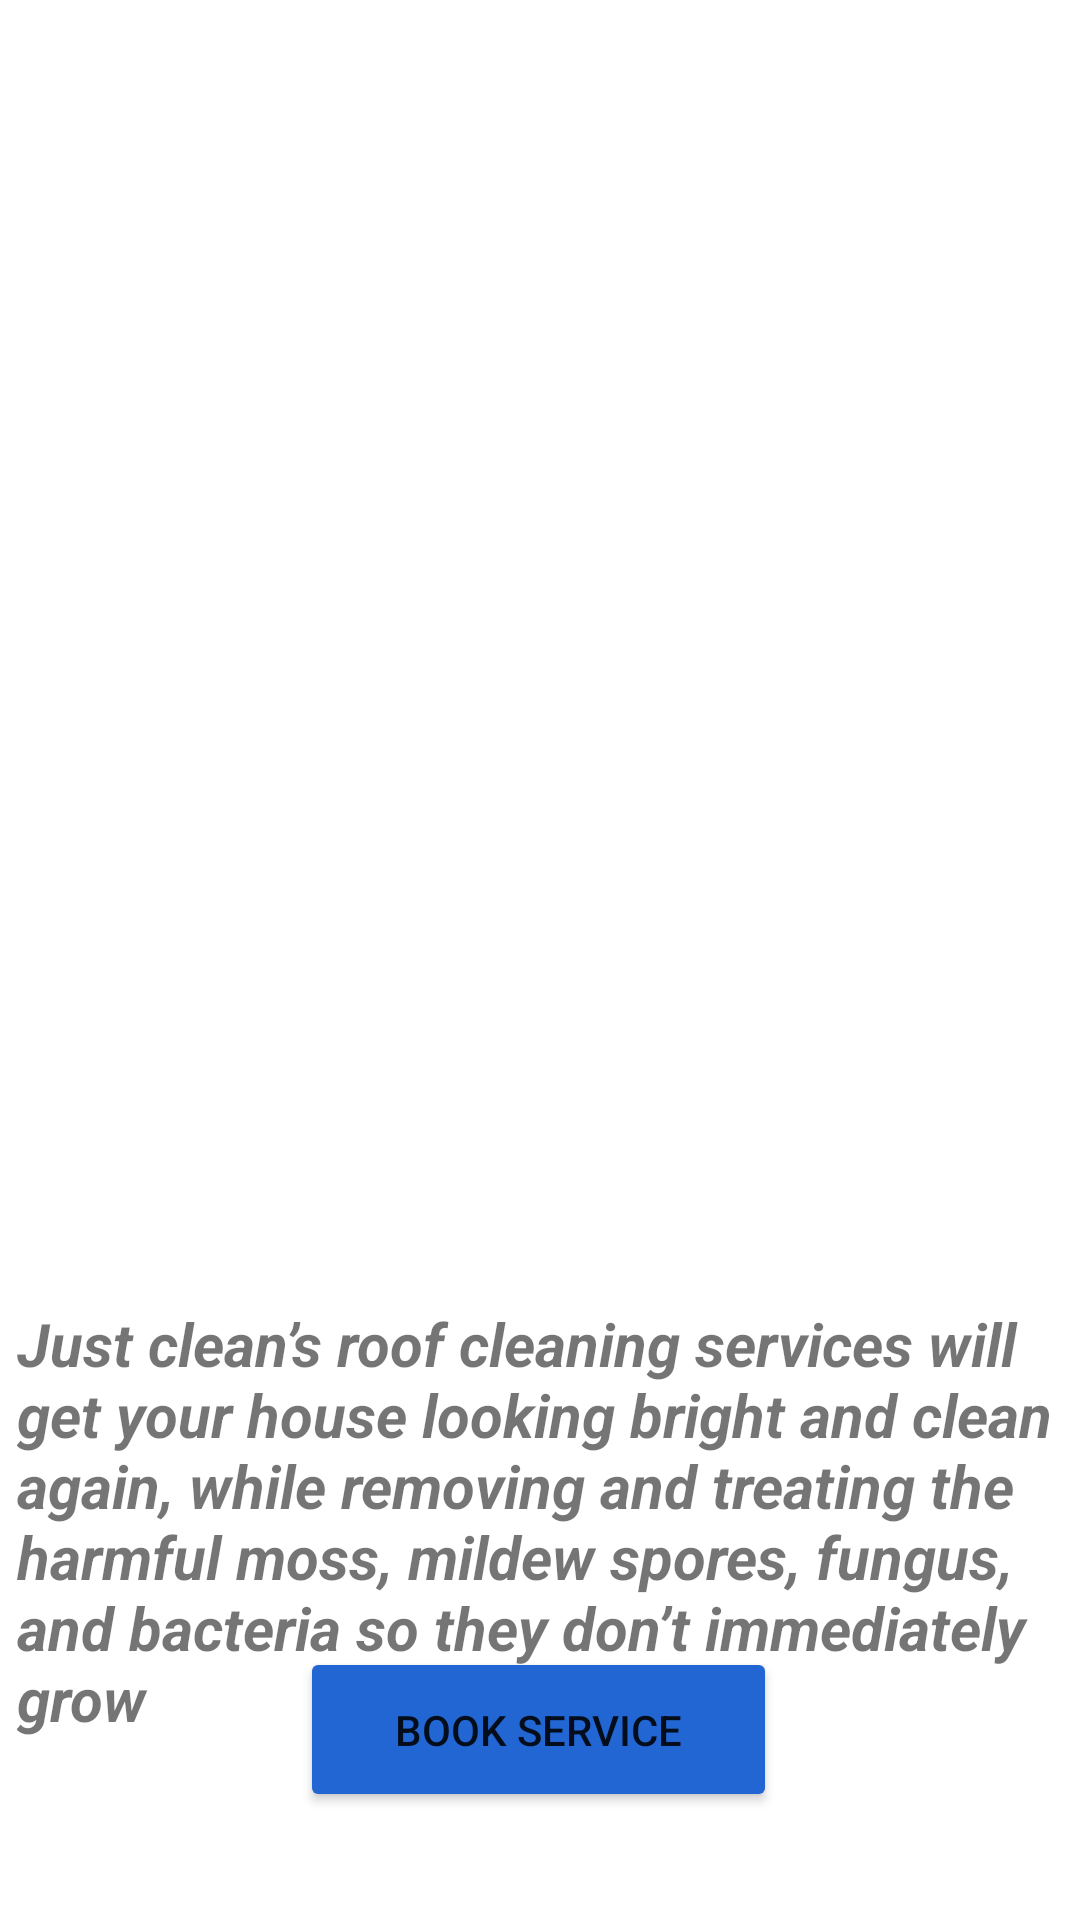

The Android layout XML behind this screen, and the referenced resources:
<!-- AndroidManifest.xml: application theme Theme.JustClean -->
<!-- res/layout/activity_roof.xml -->
<?xml version="1.0" encoding="utf-8"?>
<androidx.constraintlayout.widget.ConstraintLayout xmlns:android="http://schemas.android.com/apk/res/android"
    xmlns:app="http://schemas.android.com/apk/res-auto"
    xmlns:tools="http://schemas.android.com/tools"
    android:layout_width="match_parent"
    android:layout_height="match_parent"
    tools:context=".ROOF"
    android:background="@drawable/whatsapp_image_2022_01_29_at_12_53_40">
    <TextView
        android:id="@+id/text"
        android:layout_width="340dp"
        android:layout_height="94dp"
        android:layout_margin="44dp"
        android:fontFamily="sans-serif-black"
        android:padding="12dp"
        android:text="Roof Cleaning"
        android:textColor="@color/white"
        android:textSize="48dp"
        android:textStyle="bold"
        app:layout_constraintBottom_toBottomOf="parent"
        app:layout_constraintEnd_toEndOf="parent"
        app:layout_constraintHorizontal_bias="0.647"
        app:layout_constraintStart_toStartOf="parent"
        app:layout_constraintTop_toTopOf="parent"
        app:layout_constraintVertical_bias="0.0" />

    <ImageView
        android:id="@+id/imageView2"
        android:layout_width="383dp"
        android:layout_height="253dp"
        app:layout_constraintBottom_toBottomOf="parent"
        app:layout_constraintEnd_toEndOf="parent"
        app:layout_constraintStart_toStartOf="parent"
        app:layout_constraintTop_toBottomOf="@+id/text"
        app:layout_constraintVertical_bias="0.141"
        app:srcCompat="@drawable/roof_cleaning" />

    <TextView
        android:id="@+id/textView3"
        android:layout_width="349dp"
        android:layout_height="162dp"
        android:text="Just clean’s roof cleaning services will get your house looking bright and clean again, while removing and treating the harmful moss, mildew spores, fungus, and bacteria so they don’t immediately grow "
        android:textSize="20sp"
        android:textStyle="normal|bold|italic"
        app:layout_constraintBottom_toBottomOf="parent"
        app:layout_constraintEnd_toEndOf="parent"
        app:layout_constraintStart_toStartOf="parent"
        app:layout_constraintTop_toBottomOf="@+id/imageView2"
        app:layout_constraintVertical_bias="0.161" />
    <Button
        android:id="@+id/button"
        android:layout_width="159dp"
        android:layout_height="55dp"
        android:layout_marginBottom="36dp"
        android:backgroundTint="#2266D3"
        android:shadowColor="#344CD3"
        android:text="BOOK SERVICE"
        android:textColorHighlight="#2196F3"
        android:textColorHint="#3F51B5"
        android:textColorLink="#2196F3"
        app:layout_constraintBottom_toBottomOf="parent"
        app:layout_constraintEnd_toEndOf="parent"
        app:layout_constraintHorizontal_bias="0.498"
        app:layout_constraintStart_toStartOf="parent"
        app:layout_constraintTop_toBottomOf="@+id/textView3"
        app:layout_constraintVertical_bias="1.0"
        app:rippleColor="#2186F3"
        app:strokeColor="#2196F3" />


</androidx.constraintlayout.widget.ConstraintLayout>
<!-- resources referenced by this layout -->
<resources>
  <color name="white">#FFFFFFFF</color>
  <style name="Theme.JustClean" parent="Theme.MaterialComponents.DayNight.NoActionBar">
          
          <item name="colorPrimary">@color/purple_500</item>
          <item name="colorPrimaryVariant">@color/purple_700</item>
          <item name="colorOnPrimary">@color/white</item>
          
          <item name="colorSecondary">@color/teal_200</item>
          <item name="colorSecondaryVariant">@color/teal_700</item>
          <item name="colorOnSecondary">@color/black</item>
          
          <item name="android:statusBarColor" tools:targetApi="l">?attr/colorPrimaryVariant</item>
          
      </style>
  <color name="purple_500">#2266D3 </color>
  <color name="purple_700">#FCA91C</color>
  <color name="teal_200">#FF03DAC5</color>
  <color name="teal_700">#FF018786</color>
  <color name="black">#FF000000</color>
</resources>
